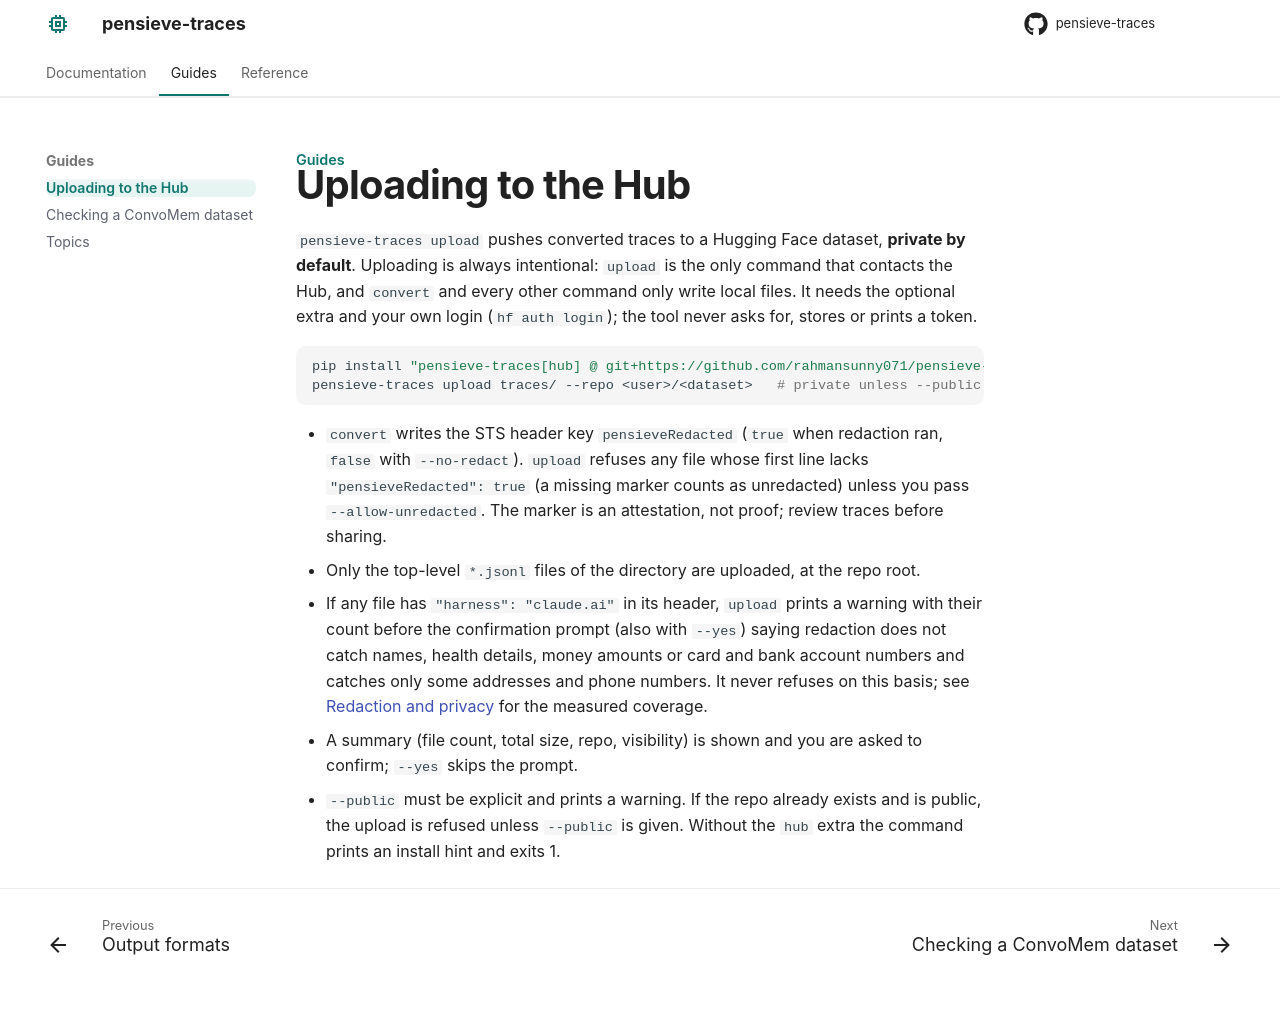

repository: rahmansunny071/pensieve-traces · page: guides/uploading/index.html · generator: mkdocs

---
title: "Uploading to the Hub"
description: "Push converted STS traces to a private Hugging Face dataset."
---

# Uploading to the Hub

`pensieve-traces upload` pushes converted traces to a Hugging Face dataset, **private by default**. Uploading is always intentional: `upload` is the only command that contacts the Hub, and `convert` and every other command only write local files. It needs the optional extra and your own login (`hf auth login`); the tool never asks for, stores or prints a token.

```bash
pip install "pensieve-traces[hub] @ git+https://github.com/rahmansunny071/pensieve-traces@v0.1.0"
pensieve-traces upload traces/ --repo <user>/<dataset>   # private unless --public
```

- `convert` writes the STS header key `pensieveRedacted` (`true` when redaction ran, `false` with `--no-redact`). `upload` refuses any file whose first line lacks `"pensieveRedacted": true` (a missing marker counts as unredacted) unless you pass `--allow-unredacted`. The marker is an attestation, not proof; review traces before sharing.
- Only the top-level `*.jsonl` files of the directory are uploaded, at the repo root.
- If any file has `"harness": "claude.ai"` in its header, `upload` prints a warning with their count before the confirmation prompt (also with `--yes`) saying redaction does not catch names, health details, money amounts or card and bank account numbers and catches only some addresses and phone numbers. It never refuses on this basis; see [Redaction and privacy](../concepts/redaction.md) for the measured coverage.
- A summary (file count, total size, repo, visibility) is shown and you are asked to confirm; `--yes` skips the prompt.
- `--public` must be explicit and prints a warning. If the repo already exists and is public, the upload is refused unless `--public` is given. Without the `hub` extra the command prints an install hint and exits 1.
